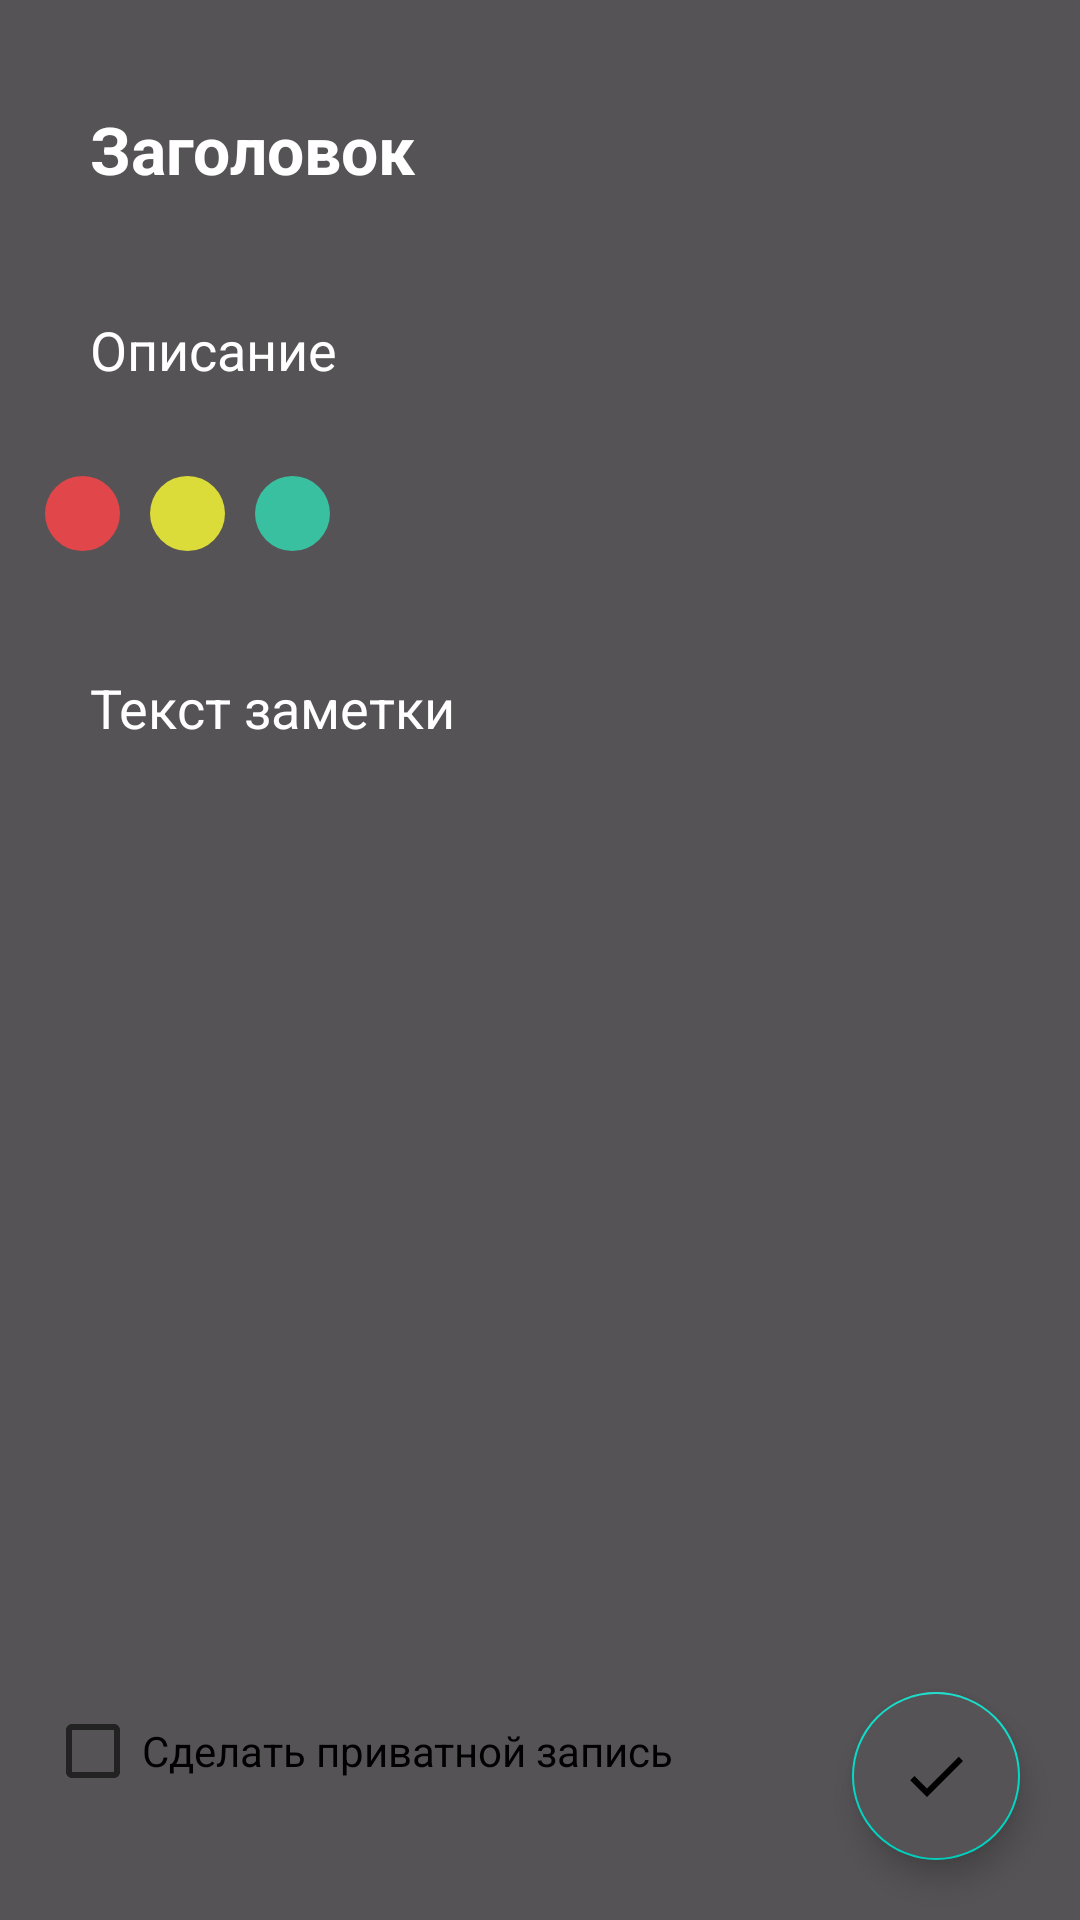

Android layout source for this screen:
<!-- AndroidManifest.xml: application theme Theme.DiplomApplication -->
<!-- res/layout/fragment_append_notes.xml -->
<?xml version="1.0" encoding="utf-8"?>
<RelativeLayout xmlns:android="http://schemas.android.com/apk/res/android"
    xmlns:tools="http://schemas.android.com/tools"
    android:layout_width="match_parent"
    android:layout_height="match_parent"
    android:background="?attr/colorPrimary"
    tools:context=".ui.NotesUI.AppendNotesFragment">

    <LinearLayout
        android:layout_marginTop="20sp"
        android:paddingStart="15sp"
        android:paddingEnd="15sp"
        android:orientation="vertical"
        android:layout_width="match_parent"
        android:layout_height="wrap_content">

        <EditText
            android:id="@+id/title"
            android:maxLines="1"
            android:padding="15sp"
            android:hint="Заголовок"
            android:textSize="22sp"
            android:textStyle="bold"
            android:textColor="@color/white"
            android:textColorHint="@color/white"
            android:background="@drawable/input_app"
            android:layout_width="match_parent"
            android:layout_height="wrap_content"/>

        <EditText
            android:id="@+id/description"
            android:maxLines="1"
            android:layout_marginTop="10sp"
            android:padding="15sp"
            android:hint="Описание"
            android:textSize="18sp"
            android:textStyle="normal"
            android:textColor="@color/white"
            android:textColorHint="@color/white"
            android:background="@drawable/input_app"
            android:layout_width="match_parent"
            android:layout_height="wrap_content"/>

        <LinearLayout
            android:layout_marginTop="15sp"
            android:layout_marginBottom="15sp"
            android:layout_width="match_parent"
            android:layout_height="wrap_content">


            <ImageView
                android:id="@+id/maxNotes"
                android:src="@drawable/max_priority"
                android:layout_width="25sp"
                android:layout_height="25sp"/>

            <ImageView
                android:id="@+id/middleNotes"
                android:layout_marginLeft="10sp"
                android:src="@drawable/middle_priority"
                android:layout_width="25sp"
                android:layout_height="25sp"/>

            <ImageView
                android:id="@+id/lowNotes"
                android:layout_marginLeft="10sp"
                android:src="@drawable/low_priority"
                android:layout_width="25sp"
                android:layout_height="25sp"/>


        </LinearLayout>

        <EditText
            android:id="@+id/notes"
            android:layout_marginTop="10sp"
            android:padding="15sp"
            android:gravity="top"
            android:hint="Текст заметки"
            android:textSize="18sp"
            android:textStyle="normal"
            android:textColor="@color/white"
            android:textColorHint="@color/white"
            android:background="@drawable/input_app"
            android:layout_width="match_parent"
            android:layout_height="350sp"/>


        <LinearLayout
            android:orientation="vertical"
            android:layout_width="match_parent"
            android:layout_height="wrap_content">

            <CheckBox
                android:id="@+id/clickPrivatePassword"
                android:textColor="?attr/colorOnSecondary"
                android:text="Сделать приватной запись"
                android:gravity="center"
                android:layout_width="wrap_content"
                android:layout_height="50sp"/>

            <com.google.android.material.textfield.TextInputEditText
                android:visibility="gone"
                android:id="@+id/passwordNotes"
                android:hint="Введите пароль (4 цифры):"
                android:textColor="?attr/colorOnSecondary"
                android:textColorHint="?attr/colorOnSecondary"
                android:textSize="14sp"
                android:inputType="number"
                android:maxLength="4"
                android:layout_width="match_parent"
                android:layout_height="wrap_content"/>

        </LinearLayout>


    </LinearLayout>

    <com.google.android.material.floatingactionbutton.FloatingActionButton
        android:id="@+id/saveNotes"
        android:layout_width="wrap_content"
        android:layout_height="wrap_content"
        android:layout_alignParentEnd="true"
        android:layout_alignParentBottom="true"
        android:layout_marginStart="20sp"
        android:layout_marginTop="20sp"
        android:layout_marginEnd="20sp"
        android:layout_marginBottom="20sp"
        android:backgroundTint="?attr/colorPrimary"
        android:src="@drawable/ic_baseline_check_24" />



</RelativeLayout>
<!-- resources referenced by this layout -->
<resources>
  <color name="white">#FFFFFFFF</color>
  <!-- drawable ic_baseline_check_24 (drawable) -->
  <vector android:height="24dp" android:tint="#252425"
      android:viewportHeight="24" android:viewportWidth="24"
      android:width="24dp" xmlns:android="http://schemas.android.com/apk/res/android">
      <path android:fillColor="@android:color/white" android:pathData="M9,16.17L4.83,12l-1.42,1.41L9,19 21,7l-1.41,-1.41z"/>
  </vector>
  <!-- drawable input_app (drawable) -->
  <?xml version="1.0" encoding="utf-8"?>
  <shape xmlns:android="http://schemas.android.com/apk/res/android">
  
      <solid android:color="@color/inputApp"/>
      <corners android:radius="10sp"/>
  
  </shape>
  <!-- drawable low_priority (drawable) -->
  <?xml version="1.0" encoding="utf-8"?>
  <shape xmlns:android="http://schemas.android.com/apk/res/android">
  
      <solid android:color="@color/low_priority"/>
      <corners android:radius="200sp"/>
  
  </shape>
  <!-- drawable max_priority (drawable) -->
  <?xml version="1.0" encoding="utf-8"?>
  <shape xmlns:android="http://schemas.android.com/apk/res/android">
  
      <solid android:color="@color/max_priority"/>
      <corners android:radius="200sp"/>
  
  </shape>
  <!-- drawable middle_priority (drawable) -->
  <?xml version="1.0" encoding="utf-8"?>
  <shape xmlns:android="http://schemas.android.com/apk/res/android">
  
      <solid android:color="@color/middle_priority"/>
      <corners android:radius="200sp"/>
  
  </shape>
  <style name="Theme.DiplomApplication" parent="Theme.MaterialComponents.DayNight">
          
          <item name="colorPrimary">@color/inputApp</item>
          <item name="colorPrimaryVariant">#B8B6B8</item>
          <item name="colorOnPrimary">@color/bg_color</item>
          
          <item name="colorOnSecondary">@color/black</item>
          
          <item name="android:statusBarColor" tools:targetApi="l">?attr/colorPrimaryVariant</item>
          
      </style>
  <color name="inputApp">#555355</color>
  <color name="low_priority">#39c0a1</color>
  <color name="max_priority">#e1474a</color>
  <color name="middle_priority">#dbdb39</color>
  <color name="bg_color">#252425</color>
  <color name="black">#FF000000</color>
</resources>
